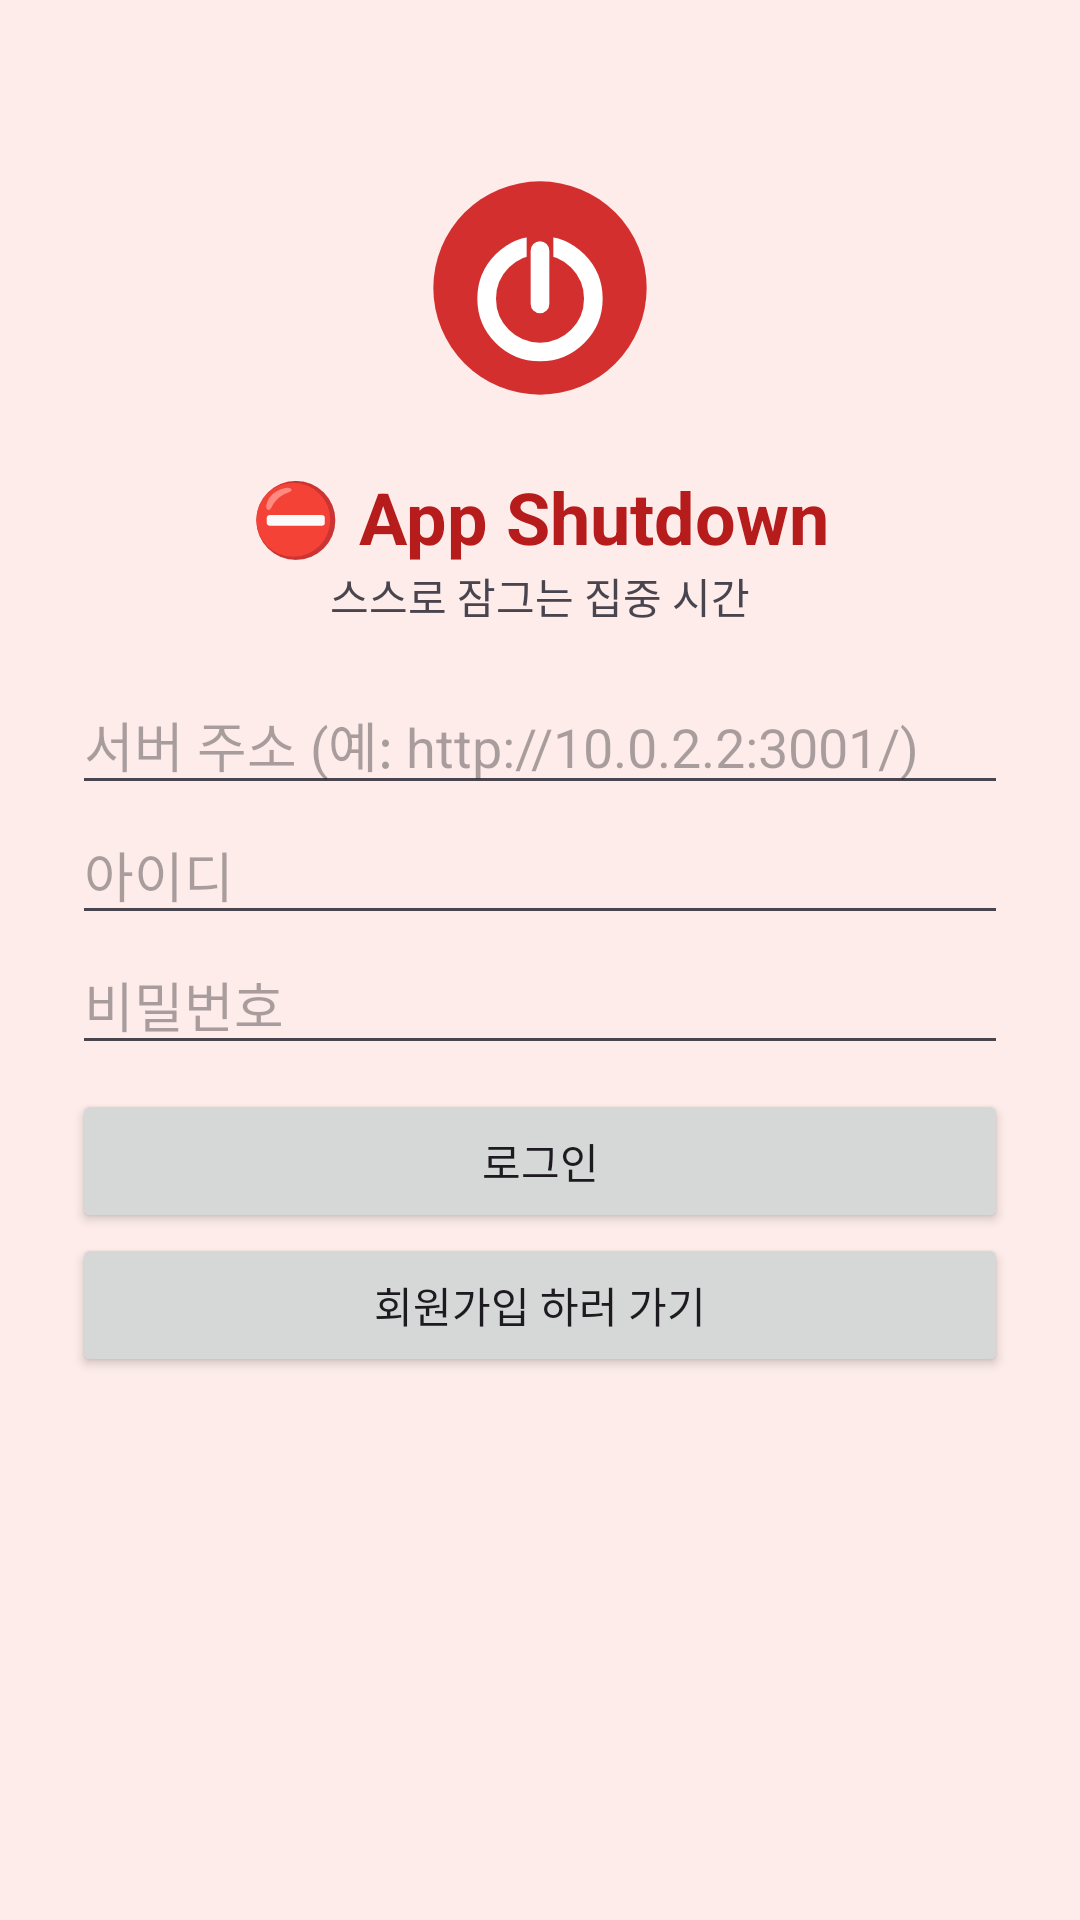

Reconstruct the res/layout file that produces this screen, plus the resources it refers to.
<!-- AndroidManifest.xml: application theme Theme.AppShutdown -->
<!-- res/layout/activity_login.xml -->
<?xml version="1.0" encoding="utf-8"?>
<ScrollView xmlns:android="http://schemas.android.com/apk/res/android"
    android:layout_width="match_parent"
    android:layout_height="match_parent"
    android:background="@color/brand_red_soft"
    android:padding="24dp">
    <LinearLayout
        android:layout_width="match_parent"
        android:layout_height="wrap_content"
        android:gravity="center_horizontal"
        android:orientation="vertical">
        <ImageView
            android:layout_width="96dp"
            android:layout_height="96dp"
            android:layout_marginTop="24dp"
            android:contentDescription="App Shutdown 로고"
            android:src="@drawable/ic_app_logo" />
        <TextView
            android:layout_width="wrap_content"
            android:layout_height="wrap_content"
            android:layout_marginTop="12dp"
            android:text="⛔ App Shutdown"
            android:textColor="@color/brand_red_dark"
            android:textSize="24sp"
            android:textStyle="bold" />
        <TextView
            android:layout_width="wrap_content"
            android:layout_height="wrap_content"
            android:layout_marginBottom="16dp"
            android:text="스스로 잠그는 집중 시간"
            android:textSize="14sp" />
        <EditText
            android:id="@+id/etUrl"
            android:layout_width="match_parent"
            android:layout_height="wrap_content"
            android:hint="서버 주소 (예: http://10.0.2.2:3001/)"
            android:inputType="textUri" />
        <EditText
            android:id="@+id/etId"
            android:layout_width="match_parent"
            android:layout_height="wrap_content"
            android:hint="아이디" />
        <EditText
            android:id="@+id/etPw"
            android:layout_width="match_parent"
            android:layout_height="wrap_content"
            android:hint="비밀번호"
            android:inputType="textPassword" />
        <Button
            android:id="@+id/btnLogin"
            android:layout_width="match_parent"
            android:layout_height="wrap_content"
            android:layout_marginTop="8dp"
            android:text="로그인" />
        <Button
            android:id="@+id/btnGoSignup"
            android:layout_width="match_parent"
            android:layout_height="wrap_content"
            android:text="회원가입 하러 가기" />
        <TextView
            android:id="@+id/tvError"
            android:layout_width="match_parent"
            android:layout_height="wrap_content" />
    </LinearLayout>
</ScrollView>
<!-- resources referenced by this layout -->
<resources>
  <color name="brand_red_dark">#B71C1C</color>
  <color name="brand_red_soft">#FDECEA</color>
  <!-- drawable ic_app_logo (drawable) -->
  <?xml version="1.0" encoding="utf-8"?>
  <vector xmlns:android="http://schemas.android.com/apk/res/android"
      android:width="96dp"
      android:height="96dp"
      android:viewportWidth="108"
      android:viewportHeight="108">
      
      <path
          android:fillColor="#D32F2F"
          android:pathData="M14,54 A40,40 0 1,0 94,54 A40,40 0 1,0 14,54" />
      
      <path
          android:fillColor="#00000000"
          android:pathData="M34,58 A20,20 0 1,0 74,58 A20,20 0 1,0 34,58"
          android:strokeWidth="7"
          android:strokeColor="#FFFFFF"
          android:strokeLineCap="round" />
      
      <path
          android:fillColor="#00000000"
          android:pathData="M54,30 L54,46"
          android:strokeWidth="10"
          android:strokeColor="#D32F2F"
          android:strokeLineCap="butt" />
      
      <path
          android:fillColor="#00000000"
          android:pathData="M54,40 L54,60"
          android:strokeWidth="7"
          android:strokeColor="#FFFFFF"
          android:strokeLineCap="round" />
  </vector>
  <style name="Theme.AppShutdown" parent="Theme.Material3.DayNight.NoActionBar">
          <item name="colorPrimary">@color/brand_red</item>
          <item name="colorOnPrimary">@android:color/white</item>
          <item name="colorSecondary">@color/brand_accent</item>
          <item name="colorError">@color/brand_red_dark</item>
      </style>
  <color name="brand_red">#D32F2F</color>
  <color name="brand_accent">#FF5252</color>
</resources>
